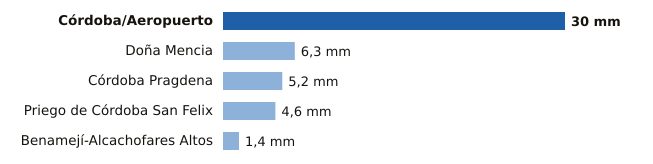

Source data for this figure (header and first rows):
estacion, provincia, mm
Córdoba/Aeropuerto, Córdoba, 30.0
Doña Mencia, Córdoba, 6.3
Córdoba Pragdena, Córdoba, 5.2
Priego de Córdoba San Felix, Córdoba, 4.6
Benamejí-Alcachofares Altos, Córdoba, 1.4
